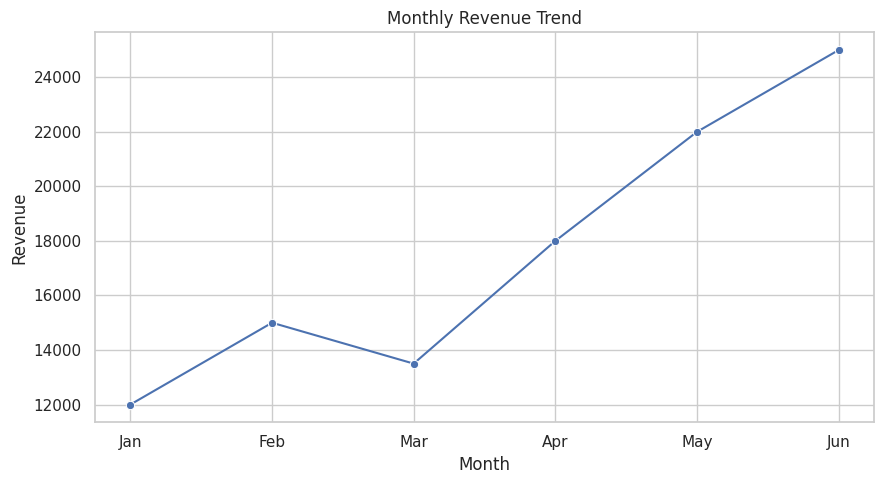
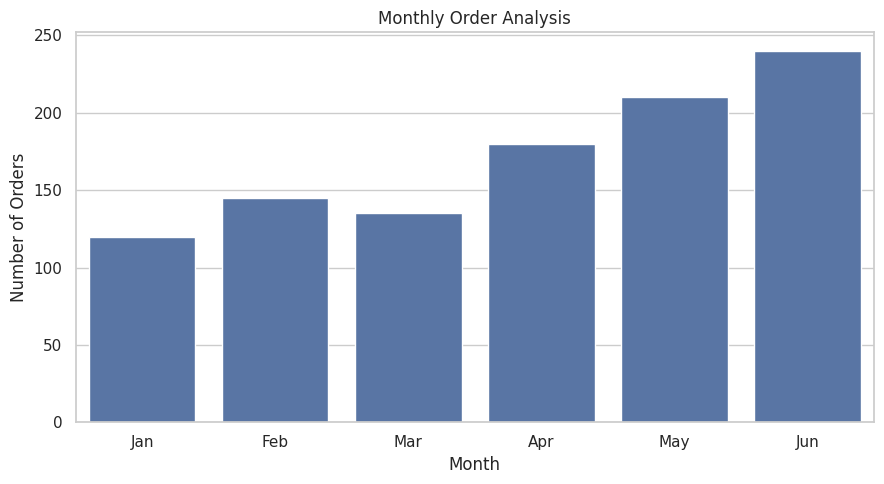
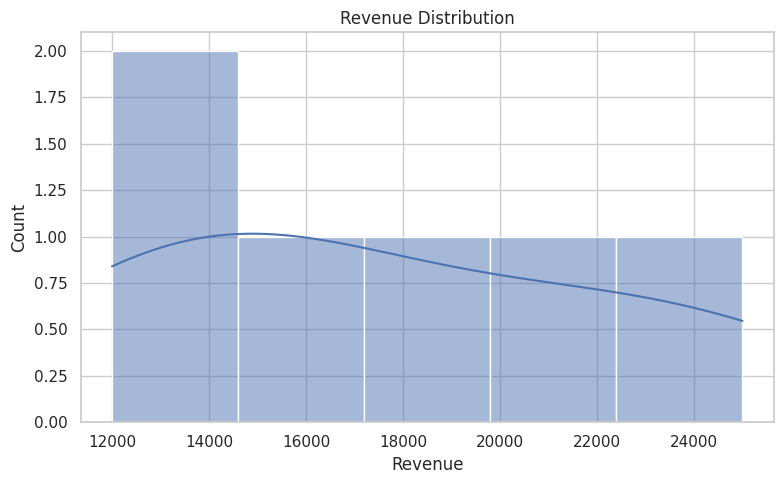
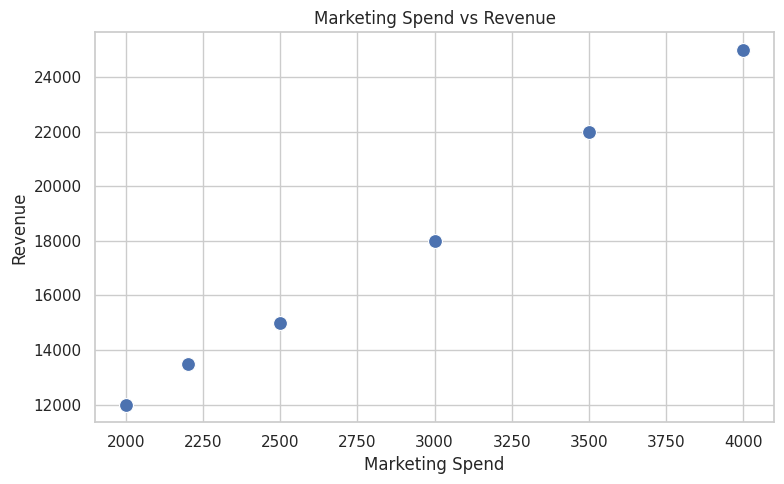
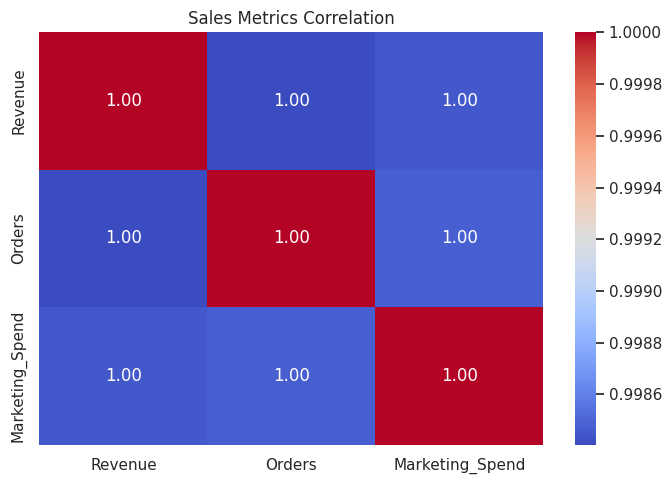

Source code (Python) for these figures, in order:

# ==========================================
# DAY 11: DATA VISUALIZATION
# Objective: Visualize retail sales patterns
# Libraries: Pandas, Matplotlib, Seaborn
# ==========================================

import pandas as pd
import matplotlib.pyplot as plt
import seaborn as sns

# 1. Create sample sales dataset

data = {
    "Month": ["Jan", "Feb", "Mar", "Apr", "May", "Jun"],
    "Revenue": [12000, 15000, 13500, 18000, 22000, 25000],
    "Orders": [120, 145, 135, 180, 210, 240],
    "Marketing_Spend": [2000, 2500, 2200, 3000, 3500, 4000]
}

df = pd.DataFrame(data)

sns.set_theme(style="whitegrid")

# 2. Revenue Trend - Line Chart

plt.figure(figsize=(9, 5))
sns.lineplot(data=df, x="Month", y="Revenue", marker="o")
plt.title("Monthly Revenue Trend")
plt.xlabel("Month")
plt.ylabel("Revenue")
plt.tight_layout()
plt.savefig("revenue_trend.png")
plt.show()

# 3. Monthly Orders - Bar Chart

plt.figure(figsize=(9, 5))
sns.barplot(data=df, x="Month", y="Orders")
plt.title("Monthly Order Analysis")
plt.xlabel("Month")
plt.ylabel("Number of Orders")
plt.tight_layout()
plt.savefig("monthly_orders.png")
plt.show()

# 4. Revenue Distribution - Histogram

plt.figure(figsize=(8, 5))
sns.histplot(data=df, x="Revenue", bins=5, kde=True)
plt.title("Revenue Distribution")
plt.xlabel("Revenue")
plt.tight_layout()
plt.savefig("revenue_distribution.png")
plt.show()

# 5. Marketing Spend vs Revenue - Scatter Plot

plt.figure(figsize=(8, 5))
sns.scatterplot(
    data=df,
    x="Marketing_Spend",
    y="Revenue",
    s=100
)
plt.title("Marketing Spend vs Revenue")
plt.xlabel("Marketing Spend")
plt.ylabel("Revenue")
plt.tight_layout()
plt.savefig("marketing_vs_revenue.png")
plt.show()

# 6. Correlation Heatmap

plt.figure(figsize=(7, 5))
sns.heatmap(
    df[["Revenue", "Orders", "Marketing_Spend"]].corr(),
    annot=True,
    cmap="coolwarm",
    fmt=".2f"
)
plt.title("Sales Metrics Correlation")
plt.tight_layout()
plt.savefig("correlation_heatmap.png")
plt.show()

# 7. Calculate business metrics

print("\n--- BUSINESS INSIGHTS ---")

print("Total Revenue:", df["Revenue"].sum())

print("Average Monthly Revenue:",
      round(df["Revenue"].mean(), 2))

print("Highest Revenue Month:",
      df.loc[df["Revenue"].idxmax(), "Month"])

print("Total Orders:", df["Orders"].sum())

print("Average Orders:",
      round(df["Orders"].mean(), 2))

print("\nVisualization completed successfully!")
